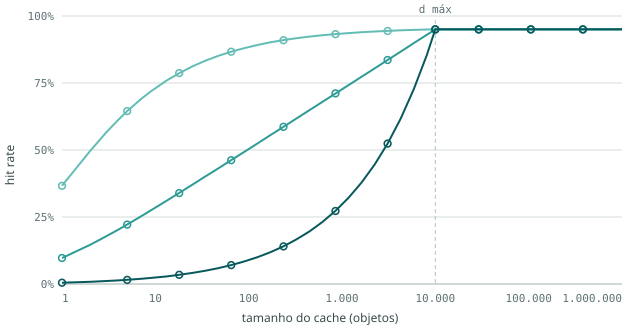

The table this chart was drawn from, first rows:
cenario, cache_objetos, hit_teorico, hit_medido, erro
baixa, 1, 0.3665, 0.3669, 0.00043
baixa, 2, 0.496, 0.4961, 0.00007
baixa, 3, 0.5665, 0.5667, 0.00020
baixa, 4, 0.6123, 0.6124, 0.00000
baixa, 5, 0.6451, 0.6453, 0.00015
baixa, 7, 0.6898, 0.6898, -0.00009
baixa, 9, 0.7196, 0.7195, -0.00017
baixa, 13, 0.7579, 0.7577, -0.00023
baixa, 18, 0.7869, 0.7867, -0.00024
baixa, 25, 0.8122, 0.8121, -0.00007
baixa, 34, 0.8326, 0.8326, 0.00006
baixa, 47, 0.851, 0.8511, 0.00007
baixa, 65, 0.8668, 0.8668, 0.00006
baixa, 90, 0.8803, 0.8803, 0.00002
baixa, 124, 0.8916, 0.8919, 0.00030
baixa, 171, 0.9014, 0.9019, 0.00053
baixa, 236, 0.9097, 0.9103, 0.00058
baixa, 325, 0.9167, 0.9172, 0.00051
baixa, 448, 0.9227, 0.9232, 0.00048
baixa, 618, 0.9279, 0.9282, 0.00034
baixa, 852, 0.9322, 0.9325, 0.00030
baixa, 1174, 0.9359, 0.9363, 0.00037
baixa, 1619, 0.9391, 0.9395, 0.00038
baixa, 2233, 0.9418, 0.9422, 0.00039
baixa, 3079, 0.9441, 0.9446, 0.00045
baixa, 4245, 0.9461, 0.9465, 0.00046
baixa, 5854, 0.9477, 0.9483, 0.00053
baixa, 8072, 0.9492, 0.9497, 0.00055
baixa, 10000, 0.95, 0.9505, 0.00048
baixa, 11130, 0.95, 0.9505, 0.00048
baixa, 15348, 0.95, 0.9505, 0.00048
baixa, 21163, 0.95, 0.9505, 0.00048
baixa, 29182, 0.95, 0.9505, 0.00048
baixa, 40239, 0.95, 0.9505, 0.00048
baixa, 55486, 0.95, 0.9505, 0.00048
baixa, 76510, 0.95, 0.9505, 0.00048
baixa, 105501, 0.95, 0.9505, 0.00048
baixa, 145476, 0.95, 0.9505, 0.00048
baixa, 200598, 0.95, 0.9505, 0.00048
baixa, 276605, 0.95, 0.9505, 0.00048
baixa, 381413, 0.95, 0.9505, 0.00048
baixa, 525933, 0.95, 0.9505, 0.00048
baixa, 725212, 0.95, 0.9505, 0.00048
baixa, 1000000, 0.95, 0.9505, 0.00048
media, 1, 0.09706, 0.09718, 0.00012
media, 2, 0.1456, 0.1462, 0.00066
media, 3, 0.1779, 0.1786, 0.00066
media, 4, 0.2022, 0.2027, 0.00050
media, 5, 0.2216, 0.2222, 0.00057
media, 7, 0.2517, 0.2522, 0.00054
media, 9, 0.2746, 0.2752, 0.00066
media, 13, 0.3087, 0.3094, 0.00074
media, 18, 0.3392, 0.3399, 0.00067
media, 25, 0.3704, 0.3708, 0.00040
media, 34, 0.3997, 0.4002, 0.00051
media, 47, 0.4308, 0.431, 0.00024
media, 65, 0.4619, 0.4621, 0.00019
media, 90, 0.4933, 0.4935, 0.00014
media, 124, 0.5243, 0.5243, -0.00001
media, 171, 0.5554, 0.5557, 0.00032
... 72 more rows
